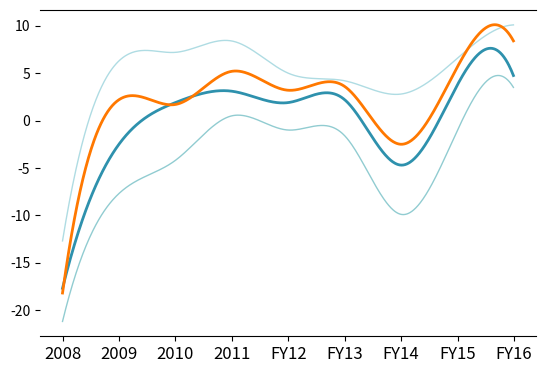

Write the Python code that produced this figure. (Note: this script raises an exception after producing the figure.)
import matplotlib.pyplot as plt 
import numpy as np  
import sys
import warnings
import datetime
warnings.filterwarnings("ignore")


now = datetime.datetime.now()
curTime = now.strftime("%Y%m%d%H%M%S")

savePath = "export_img/"
saveFile = "_secondGraph.png"

plt.figure(1)
ax = plt.subplot(111)
plt.subplots_adjust(bottom=0.2) # Plot size margin from Bottom
ax.spines['right'].set_visible(False) #hide right line of chart
ax.spines['left'].set_visible(False) #hide top line of chart

titleName = 'Operating Index \nEBIT Margin'
x = [0,1,2,3,4,5,6,7,8,9]  # lines plot 
#y = [[-0.7,-0.5,4.9,2.6,2.2,1.1,1.9,2.2,2.8,3.4],[-1.7,-2.6,0.3,0.8,0.2,0.4,0.9,-0.2,1.4,1.8],[-4.2,-3.8,-0.5,-1.0,-0.2,-0.7,-0.3,-0.9,0.1,0.5],[-4.2,-3.8,-0.5,-1.0,-0.2,-0.7,-0.3,-0.9,0.1,0.5]]
y = [[-12.7,6.3,7.2,8.4,5.0,4.2,2.8,6.6,10.1],[-17.7,-2.5,1.9,3.1,1.9,2.2,-4.7,3.8,4.6],[-21.2,-7.7,-4.2,0.5,-1.0,-1.6,-9.9,-1.0,3.4],[-18.2,2.2,1.7,5.2,3.2,3.6,-2.5,5.7,8.3]]
my_xticks = ['2008','2009','2010','2011','FY12','FY13','FY14','FY15','FY16','9M17']

color = ['#afdce3','#2e91ad','#91ccd1','#ff7800'] #000000 
style = ['-','-','-','-']
marker = ['o','','','']
legendLabel = ['75-Percentile','Median','25-Percentile','Hilti']
markerSize = 5 # Marker width size
lineWidthArr = [1,2,1,2] # Line width value
lineWidth = 3
count = 0 # Loop start count
dottedKey = 3
plt.xticks(x, my_xticks,fontsize=12)  #set X axis replace static number with original key value

from scipy import interpolate # interpolate is used to convert the streight line with curve
fillData = {}
for data in y:
	#print(count)
	f = interpolate.interp1d(np.arange(len(data)), data, kind='cubic')
	xnew = np.arange(0, len(data)-1, 0.01)
	ynew = f(xnew)
	fillData[count] = f(xnew)	
	plt.plot(xnew, ynew, color=color[count],linestyle=style[count],markersize=markerSize,linewidth=lineWidthArr[count],label=legendLabel[count])	
	count = count + 1


fill1 = [0,1]
fill2 = [1,2]
color1 = ['#afdce3','#91ccd1']
count1 = 0
for a,b in zip(fill1,fill2):
	plt.fill_between(xnew, fillData[a],fillData[b], color=color1[count1], alpha='1',interpolate=True) 
	count1 = count1 +1

plt.plot(y[dottedKey],color='#ff6100',linestyle='',markersize=markerSize,linewidth=lineWidth,marker='o'); # first add orange marker without line	
for i,j in zip(x,y[dottedKey]):	# added to display value on marker	
	ax.annotate(format(j),xy=(i,j),horizontalalignment='right',verticalalignment='bottom')	#converted values into percentage value

vals = ax.get_yticks()
ax.set_yticklabels(['{:3.1f}%'.format(x) for x in vals])
	
plt.title(titleName,loc='left',fontsize="16")	#fontweight="bold"	
plt.savefig(savePath+curTime+saveFile) #save image
#plt.show()